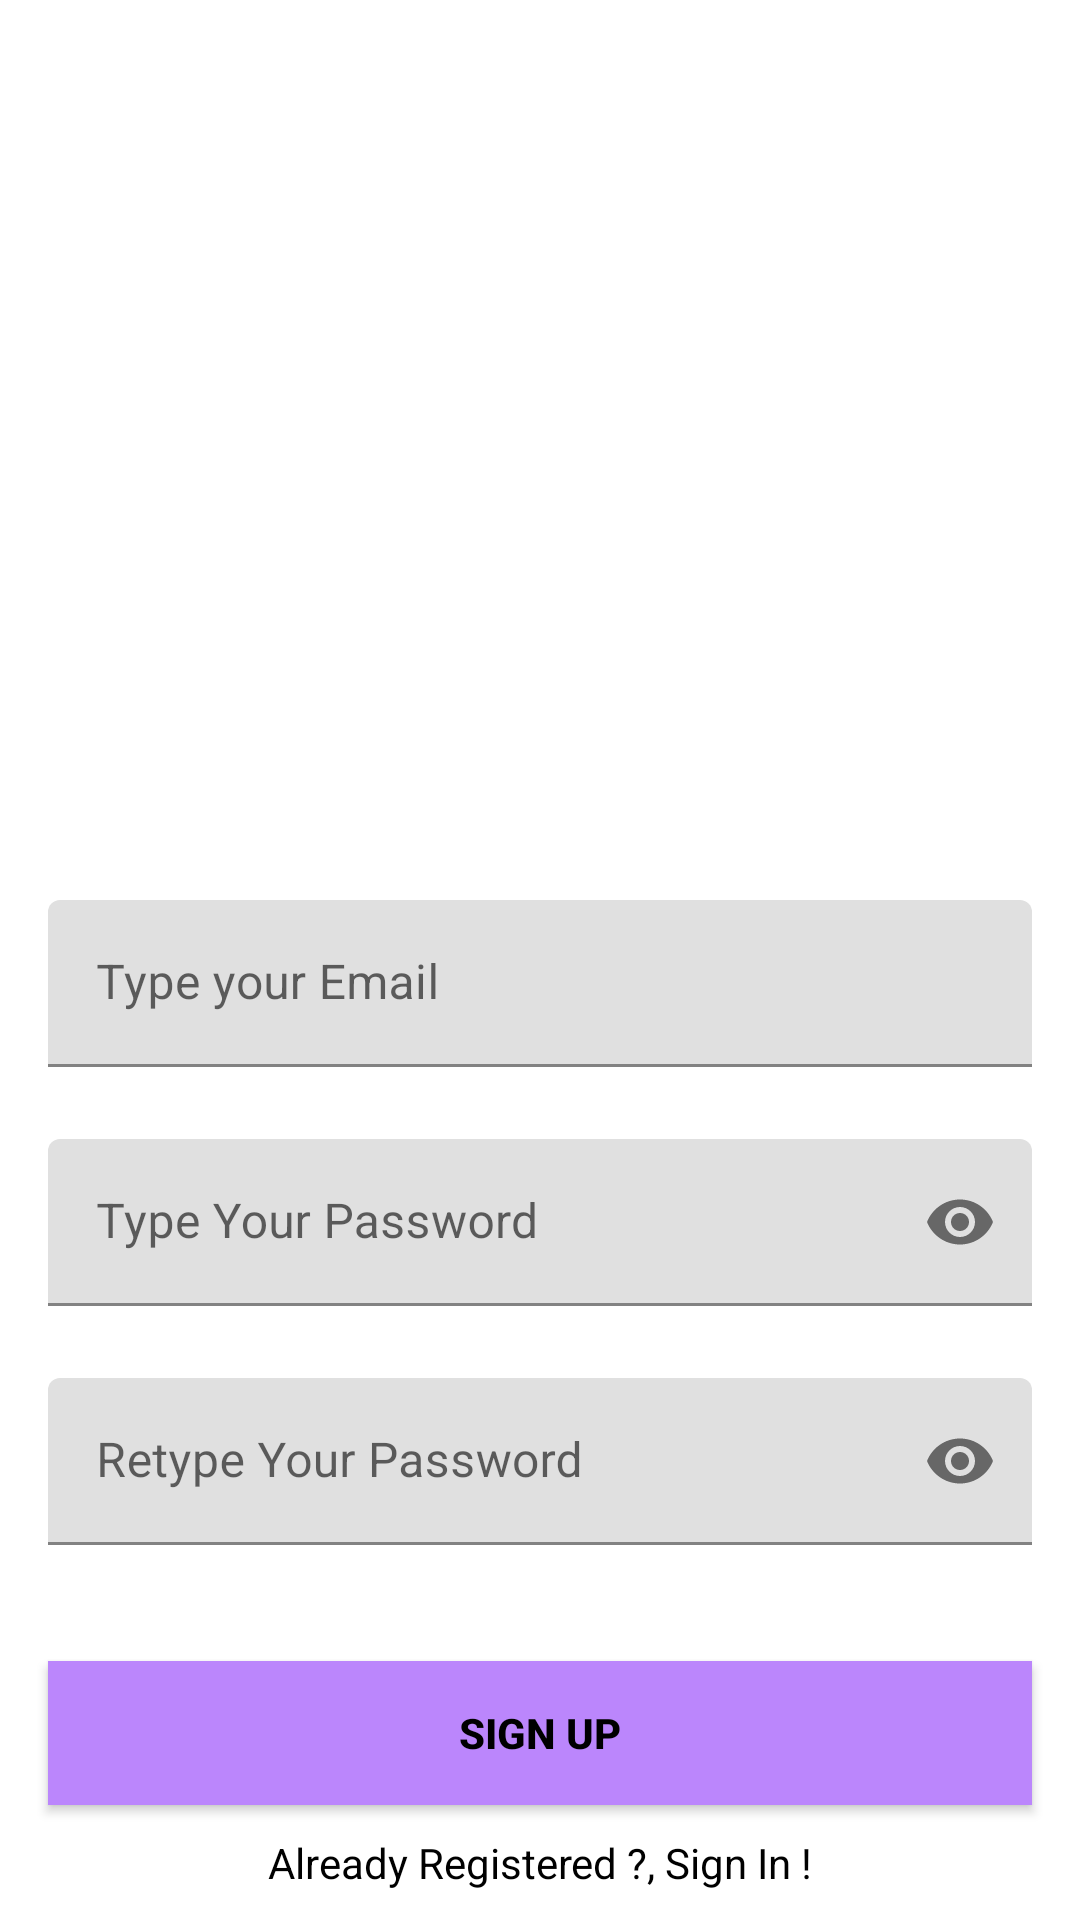

Write the Android layout XML for this screen, with the resource values it uses.
<!-- AndroidManifest.xml: application theme Theme.Connectdemo1 -->
<!-- res/layout/activity_signup.xml -->
<?xml version="1.0" encoding="utf-8"?>
<androidx.constraintlayout.widget.ConstraintLayout xmlns:android="http://schemas.android.com/apk/res/android"
    xmlns:app="http://schemas.android.com/apk/res-auto"
    xmlns:tools="http://schemas.android.com/tools"
    android:layout_width="match_parent"
    android:layout_height="match_parent"
    android:background="@drawable/signup_screen"
    tools:context=".SignUpActivity">


    <com.google.android.material.textfield.TextInputLayout
        android:id="@+id/emailLayout"

        android:layout_width="match_parent"
        android:layout_height="wrap_content"
        android:layout_marginHorizontal="16dp"
        android:layout_marginTop="300dp"
        app:boxStrokeColor="@color/yellow"
        app:hintTextColor="@color/yellow"
        app:layout_constraintEnd_toEndOf="parent"
        app:layout_constraintHorizontal_bias="0.5"
        app:layout_constraintStart_toStartOf="parent"
        app:layout_constraintTop_toTopOf="parent">

        <com.google.android.material.textfield.TextInputEditText
            android:id="@+id/emailEt"

            android:layout_width="match_parent"
            android:layout_height="wrap_content"
            android:hint="Type your Email"
            android:inputType="textEmailAddress" />
    </com.google.android.material.textfield.TextInputLayout>

    <com.google.android.material.textfield.TextInputLayout
        android:id="@+id/passwordLayout"

        android:layout_width="match_parent"
        android:layout_height="wrap_content"
        android:layout_marginHorizontal="16dp"
        android:layout_marginTop="24dp"
        app:boxStrokeColor="@color/yellow"
        app:hintTextColor="@color/yellow"
        app:layout_constraintEnd_toEndOf="parent"
        app:layout_constraintHorizontal_bias="0.5"
        app:layout_constraintStart_toStartOf="parent"
        app:layout_constraintTop_toBottomOf="@id/emailLayout"
        app:passwordToggleEnabled="true">

        <com.google.android.material.textfield.TextInputEditText
            android:id="@+id/passET"

            android:layout_width="match_parent"
            android:layout_height="wrap_content"
            android:hint="Type Your Password"
            android:inputType="textPassword" />
    </com.google.android.material.textfield.TextInputLayout>

    <com.google.android.material.textfield.TextInputLayout
        android:id="@+id/confirmPasswordLayout"

        android:layout_width="match_parent"
        android:layout_height="wrap_content"
        android:layout_marginHorizontal="16dp"
        android:layout_marginTop="24dp"
        app:boxStrokeColor="@color/yellow"
        app:hintTextColor="@color/yellow"
        app:layout_constraintEnd_toEndOf="parent"
        app:layout_constraintHorizontal_bias="0.5"
        app:layout_constraintStart_toStartOf="parent"
        app:layout_constraintTop_toBottomOf="@id/passwordLayout"
        app:passwordToggleEnabled="true">

        <com.google.android.material.textfield.TextInputEditText
            android:id="@+id/confirmPassEt"

            android:layout_width="match_parent"
            android:layout_height="wrap_content"
            android:hint="Retype Your Password"
            android:inputType="textPassword" />
    </com.google.android.material.textfield.TextInputLayout>

    <androidx.appcompat.widget.AppCompatButton
        android:id="@+id/button"
        android:layout_width="0dp"
        android:layout_height="wrap_content"
        android:layout_marginHorizontal="16dp"
        android:background="@color/purple_200"
        android:text="Sign Up"
        android:textColor="@color/black"
        android:textStyle="bold"
        app:layout_constraintBottom_toBottomOf="parent"
        app:layout_constraintEnd_toEndOf="parent"
        app:layout_constraintHorizontal_bias="0.5"
        app:layout_constraintStart_toStartOf="parent"
        app:layout_constraintTop_toBottomOf="@+id/confirmPasswordLayout" />
    <TextView
        android:id="@+id/textView"
        android:layout_width="wrap_content"
        android:layout_height="wrap_content"
        android:textColor="@color/black"
        android:text="Already Registered ?, Sign In !"
        app:layout_constraintBottom_toBottomOf="parent"
        app:layout_constraintEnd_toEndOf="parent"
        app:layout_constraintHorizontal_bias="0.5"
        app:layout_constraintStart_toStartOf="parent"
        app:layout_constraintTop_toBottomOf="@+id/button" />
</androidx.constraintlayout.widget.ConstraintLayout>
<!-- resources referenced by this layout -->
<resources>
  <style name="Theme.Connectdemo1" parent="Theme.MaterialComponents.DayNight.DarkActionBar">
          
          <item name="colorPrimary">@color/purple_500</item>
          <item name="colorPrimaryVariant">@color/purple_700</item>
          <item name="colorOnPrimary">@color/white</item>
          
          <item name="colorSecondary">@color/teal_200</item>
          <item name="colorSecondaryVariant">@color/teal_700</item>
          <item name="colorOnSecondary">@color/black</item>
          
          <item name="android:statusBarColor">?attr/colorPrimaryVariant</item>
          
      </style>
  <!-- not gathered from this repository: default colours our renderer supplied (Android Studio template values) -->
  <color name="purple_200">#FFBB86FC</color>
  <color name="purple_500">#FF6200EE</color>
  <color name="purple_700">#FF3700B3</color>
  <color name="teal_200">#FF03DAC5</color>
  <color name="teal_700">#FF018786</color>
  <color name="black">#FF000000</color>
  <color name="white">#FFFFFFFF</color>
</resources>
